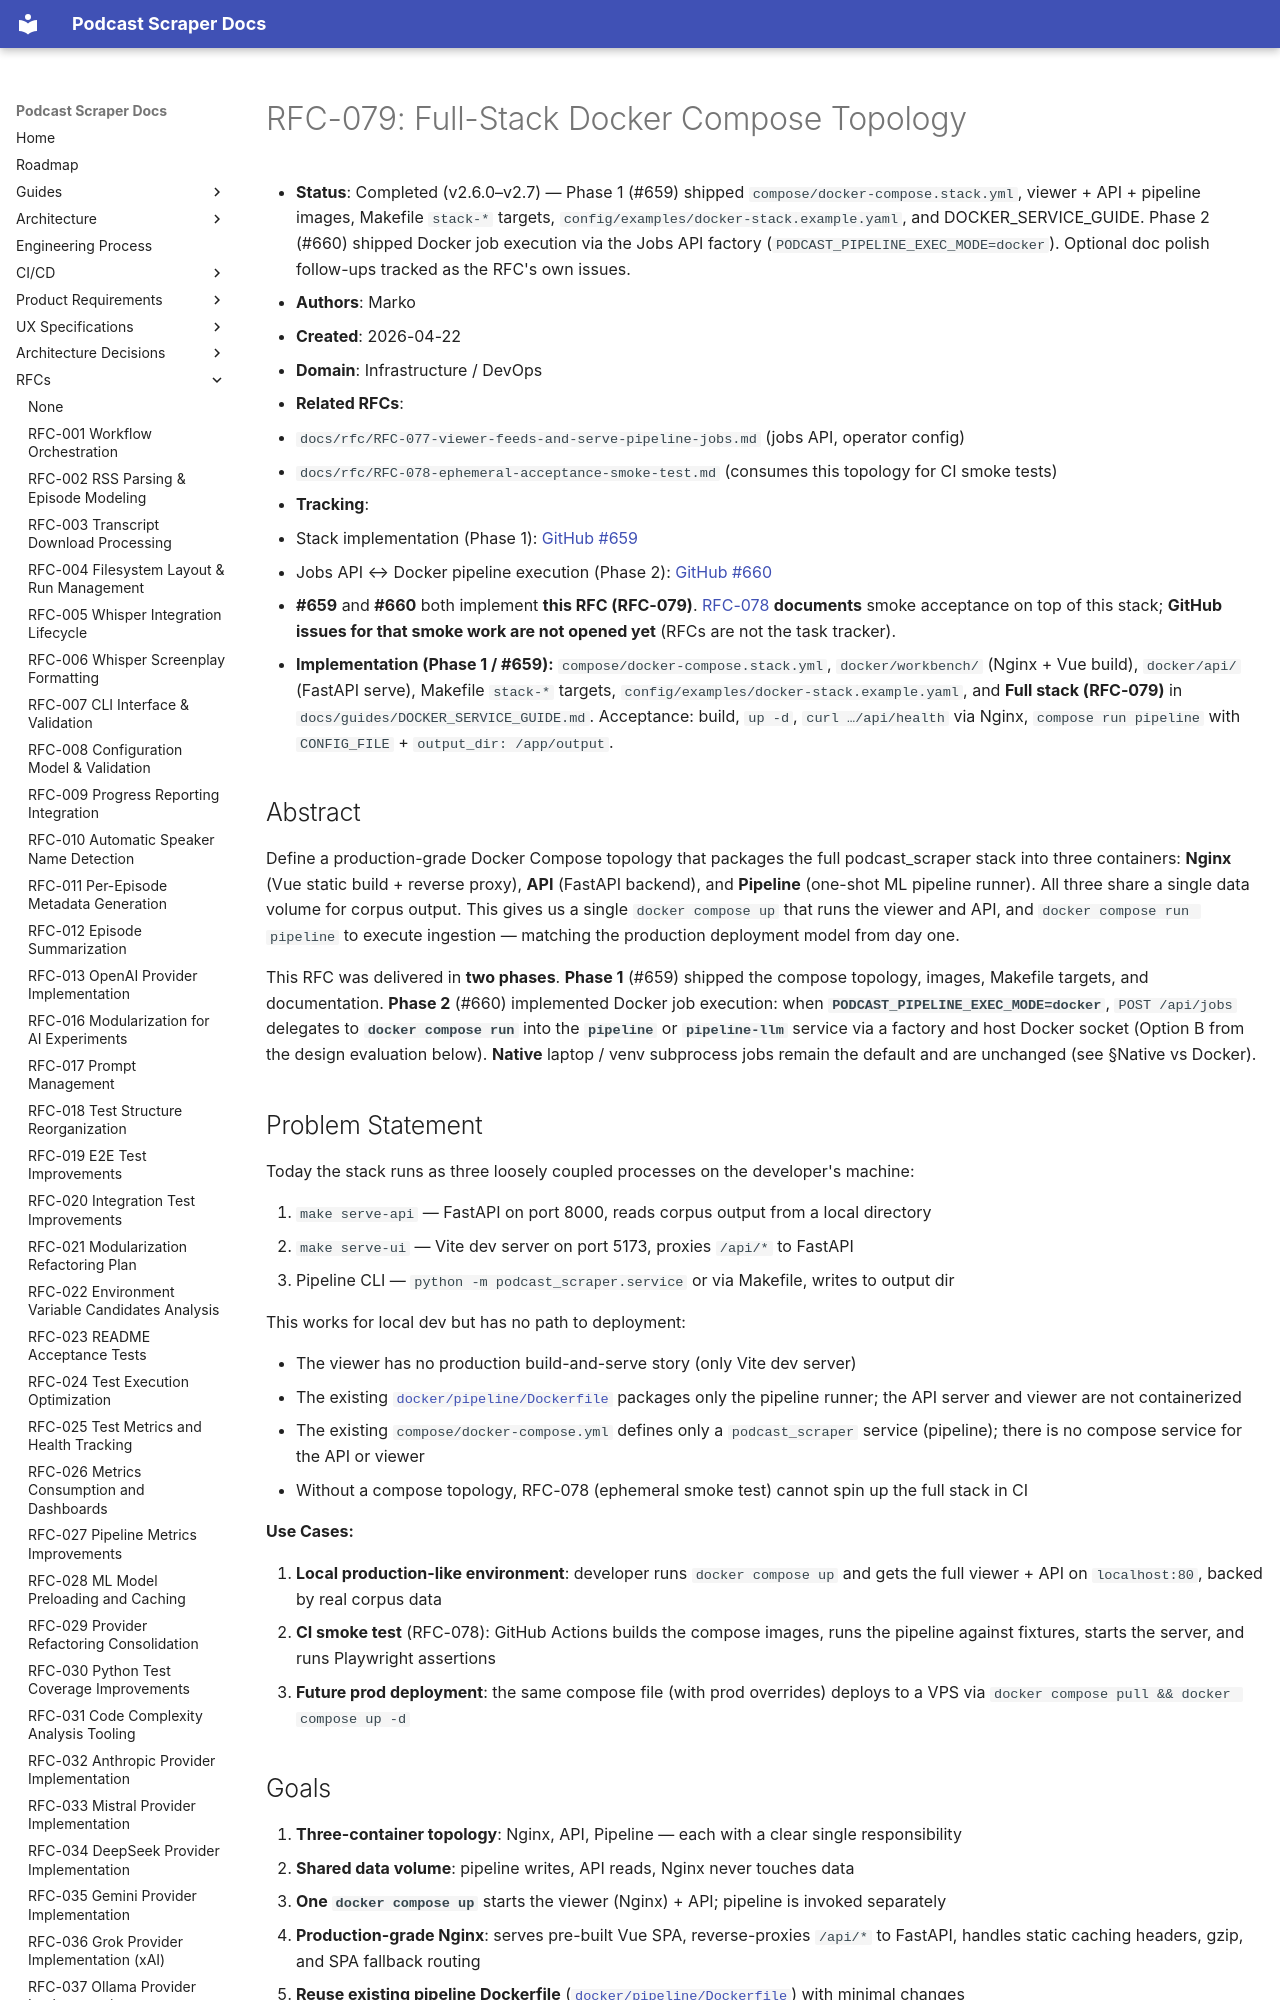

repository: chipi/podcast_scraper · page: rfc/RFC-079-full-stack-docker-compose/index.html · generator: mkdocs

# RFC-079: Full-Stack Docker Compose Topology

- **Status**: Completed (v2.6.0–v2.7) — Phase 1 (#659) shipped `compose/docker-compose.stack.yml`, viewer + API + pipeline images, Makefile `stack-*` targets, `config/examples/docker-stack.example.yaml`, and DOCKER_SERVICE_GUIDE. Phase 2 (#660) shipped Docker job execution via the Jobs API factory (`PODCAST_PIPELINE_EXEC_MODE=docker`). Optional doc polish follow-ups tracked as the RFC's own issues.
- **Authors**: Marko
- **Created**: 2026-04-22
- **Domain**: Infrastructure / DevOps
- **Related RFCs**:
  - `docs/rfc/RFC-077-viewer-feeds-and-serve-pipeline-jobs.md` (jobs API, operator config)
  - `docs/rfc/RFC-078-ephemeral-acceptance-smoke-test.md` (consumes this topology for CI smoke tests)
- **Tracking**:
  - Stack implementation (Phase 1): [GitHub #659](https://github.com/chipi/podcast_scraper/issues/659)
  - Jobs API ↔ Docker pipeline execution (Phase 2): [GitHub #660](https://github.com/chipi/podcast_scraper/issues/660)
  - **#659** and **#660** both implement **this RFC (RFC-079)**. [RFC-078](RFC-078-ephemeral-acceptance-smoke-test.md) **documents** smoke acceptance on top of this stack; **GitHub issues for that smoke work are not opened yet** (RFCs are not the task tracker).
- **Implementation (Phase 1 / #659):** `compose/docker-compose.stack.yml`, `docker/workbench/` (Nginx + Vue build),
  `docker/api/` (FastAPI serve), Makefile `stack-*` targets, `config/examples/docker-stack.example.yaml`,
  and **Full stack (RFC-079)** in `docs/guides/DOCKER_SERVICE_GUIDE.md`. Acceptance: build, `up -d`,
  `curl …/api/health` via Nginx, `compose run pipeline` with `CONFIG_FILE` + `output_dir: /app/output`.

## Abstract

Define a production-grade Docker Compose topology that packages the full podcast\_scraper
stack into three containers: **Nginx** (Vue static build + reverse proxy), **API** (FastAPI
backend), and **Pipeline** (one-shot ML pipeline runner). All three share a single data volume
for corpus output. This gives us a single `docker compose up` that runs the viewer and API,
and `docker compose run pipeline` to execute ingestion — matching the production deployment
model from day one.

This RFC was delivered in **two phases**. **Phase 1** (#659) shipped the compose topology,
images, Makefile targets, and documentation. **Phase 2** (#660) implemented Docker job
execution: when **`PODCAST_PIPELINE_EXEC_MODE=docker`**, `POST /api/jobs` delegates to
**`docker compose run`** into the **`pipeline`** or **`pipeline-llm`** service via a factory
and host Docker socket (Option B from the design evaluation below). **Native** laptop / venv
subprocess jobs remain the default and are unchanged (see §Native vs Docker).

## Problem Statement

Today the stack runs as three loosely coupled processes on the developer's machine:

1. `make serve-api` — FastAPI on port 8000, reads corpus output from a local directory
2. `make serve-ui` — Vite dev server on port 5173, proxies `/api/*` to FastAPI
3. Pipeline CLI — `python -m podcast_scraper.service` or via Makefile, writes to output dir

This works for local dev but has no path to deployment:

- The viewer has no production build-and-serve story (only Vite dev server)
- The existing [`docker/pipeline/Dockerfile`](https://github.com/chipi/podcast_scraper/blob/main/docker/pipeline/Dockerfile) packages only the pipeline runner; the API server and viewer
  are not containerized
- The existing `compose/docker-compose.yml` defines only a `podcast_scraper` service (pipeline);
  there is no compose service for the API or viewer
- Without a compose topology, RFC-078 (ephemeral smoke test) cannot spin up the full stack
  in CI

**Use Cases:**

1. **Local production-like environment**: developer runs `docker compose up` and gets the
   full viewer + API on `localhost:80`, backed by real corpus data
2. **CI smoke test** (RFC-078): GitHub Actions builds the compose images, runs the pipeline
   against fixtures, starts the server, and runs Playwright assertions
3. **Future prod deployment**: the same compose file (with prod overrides) deploys to a VPS
   via `docker compose pull && docker compose up -d`
